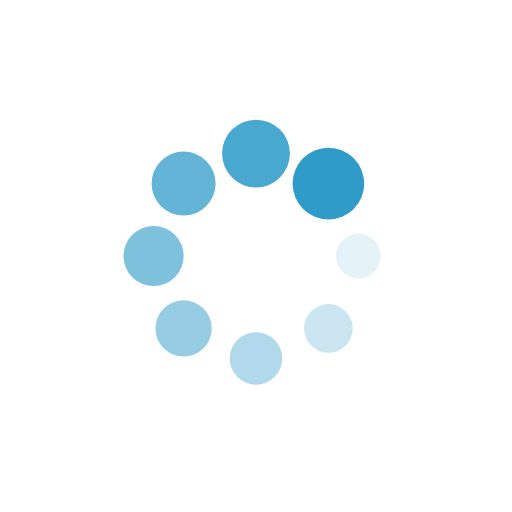
t = 0.00 s
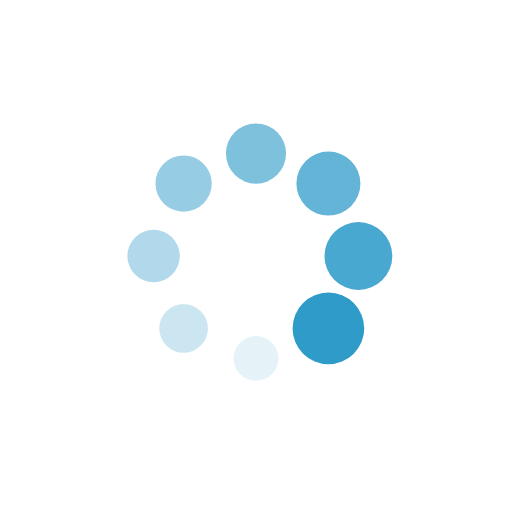
t = 0.25 s
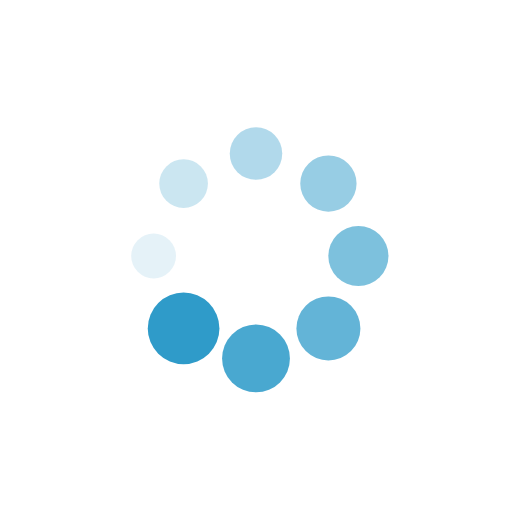
t = 0.50 s
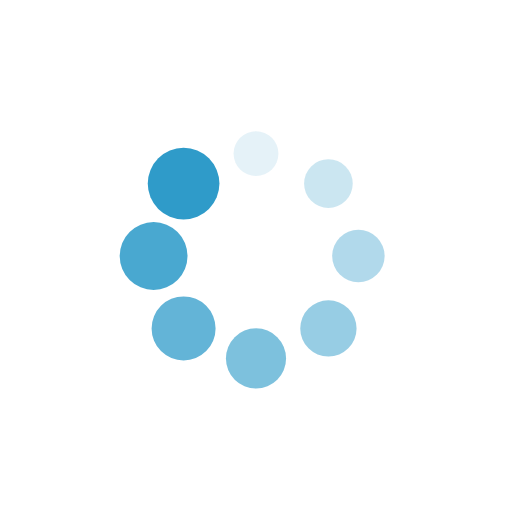
t = 0.75 s

The animated SVG that drew these frames (rendered in a browser with its animation timeline set to each time). Animation: 16 SMIL elements (animate=8,animateTransform=8); one cycle of 1.00 s, repeats indefinitely.

<svg
    xmlns="http://www.w3.org/2000/svg"
    xmlns:xlink="http://www.w3.org/1999/xlink"
    style="margin: auto; background: none; display: block; shape-rendering: auto"
    width="100px"
    height="100px"
    viewBox="0 0 100 100"
    preserveAspectRatio="xMidYMid"
  >
  <g transform="translate(70,50)">
    <g transform="rotate(0)">
      <circle cx="0" cy="0" r="4" fill="#2f9bc9" fill-opacity="1">
        <animateTransform
          attributeName="transform"
          type="scale"
          begin="-0.875s"
          values="1.75 1.75;1 1"
          keyTimes="0;1"
          dur="1s"
          repeatCount="indefinite"
        ></animateTransform>
        <animate
          attributeName="fill-opacity"
          keyTimes="0;1"
          dur="1s"
          repeatCount="indefinite"
          values="1;0"
          begin="-0.875s"
        ></animate>
      </circle>
    </g>
  </g>
  <g transform="translate(64.14213562373095,64.14213562373095)">
    <g transform="rotate(45)">
      <circle cx="0" cy="0" r="4" fill="#2f9bc9" fill-opacity="0.875">
        <animateTransform
          attributeName="transform"
          type="scale"
          begin="-0.75s"
          values="1.75 1.75;1 1"
          keyTimes="0;1"
          dur="1s"
          repeatCount="indefinite"
        ></animateTransform>
        <animate
          attributeName="fill-opacity"
          keyTimes="0;1"
          dur="1s"
          repeatCount="indefinite"
          values="1;0"
          begin="-0.75s"
        ></animate>
      </circle>
    </g>
  </g>
  <g transform="translate(50,70)">
    <g transform="rotate(90)">
      <circle cx="0" cy="0" r="4" fill="#2f9bc9" fill-opacity="0.75">
        <animateTransform
          attributeName="transform"
          type="scale"
          begin="-0.625s"
          values="1.75 1.75;1 1"
          keyTimes="0;1"
          dur="1s"
          repeatCount="indefinite"
        ></animateTransform>
        <animate
          attributeName="fill-opacity"
          keyTimes="0;1"
          dur="1s"
          repeatCount="indefinite"
          values="1;0"
          begin="-0.625s"
        ></animate>
      </circle>
    </g>
  </g>
  <g transform="translate(35.85786437626905,64.14213562373095)">
    <g transform="rotate(135)">
      <circle cx="0" cy="0" r="4" fill="#2f9bc9" fill-opacity="0.625">
        <animateTransform
          attributeName="transform"
          type="scale"
          begin="-0.5s"
          values="1.75 1.75;1 1"
          keyTimes="0;1"
          dur="1s"
          repeatCount="indefinite"
        ></animateTransform>
        <animate
          attributeName="fill-opacity"
          keyTimes="0;1"
          dur="1s"
          repeatCount="indefinite"
          values="1;0"
          begin="-0.5s"
        ></animate>
      </circle>
    </g>
  </g>
  <g transform="translate(30,50)">
    <g transform="rotate(180)">
      <circle cx="0" cy="0" r="4" fill="#2f9bc9" fill-opacity="0.5">
        <animateTransform
          attributeName="transform"
          type="scale"
          begin="-0.375s"
          values="1.75 1.75;1 1"
          keyTimes="0;1"
          dur="1s"
          repeatCount="indefinite"
        ></animateTransform>
        <animate
          attributeName="fill-opacity"
          keyTimes="0;1"
          dur="1s"
          repeatCount="indefinite"
          values="1;0"
          begin="-0.375s"
        ></animate>
      </circle>
    </g>
  </g>
  <g transform="translate(35.85786437626905,35.85786437626905)">
    <g transform="rotate(225)">
      <circle cx="0" cy="0" r="4" fill="#2f9bc9" fill-opacity="0.375">
        <animateTransform
          attributeName="transform"
          type="scale"
          begin="-0.25s"
          values="1.75 1.75;1 1"
          keyTimes="0;1"
          dur="1s"
          repeatCount="indefinite"
        ></animateTransform>
        <animate
          attributeName="fill-opacity"
          keyTimes="0;1"
          dur="1s"
          repeatCount="indefinite"
          values="1;0"
          begin="-0.25s"
        ></animate>
      </circle>
    </g>
  </g>
  <g transform="translate(49.99999999999999,30)">
    <g transform="rotate(270)">
      <circle cx="0" cy="0" r="4" fill="#2f9bc9" fill-opacity="0.25">
        <animateTransform
          attributeName="transform"
          type="scale"
          begin="-0.125s"
          values="1.75 1.75;1 1"
          keyTimes="0;1"
          dur="1s"
          repeatCount="indefinite"
        ></animateTransform>
        <animate
          attributeName="fill-opacity"
          keyTimes="0;1"
          dur="1s"
          repeatCount="indefinite"
          values="1;0"
          begin="-0.125s"
        ></animate>
      </circle>
    </g>
  </g>
  <g transform="translate(64.14213562373095,35.85786437626905)">
    <g transform="rotate(315)">
      <circle cx="0" cy="0" r="4" fill="#2f9bc9" fill-opacity="0.125">
        <animateTransform
          attributeName="transform"
          type="scale"
          begin="0s"
          values="1.75 1.75;1 1"
          keyTimes="0;1"
          dur="1s"
          repeatCount="indefinite"
        ></animateTransform>
        <animate
          attributeName="fill-opacity"
          keyTimes="0;1"
          dur="1s"
          repeatCount="indefinite"
          values="1;0"
          begin="0s"
        ></animate>
      </circle>
    </g>
  </g>
</svg>